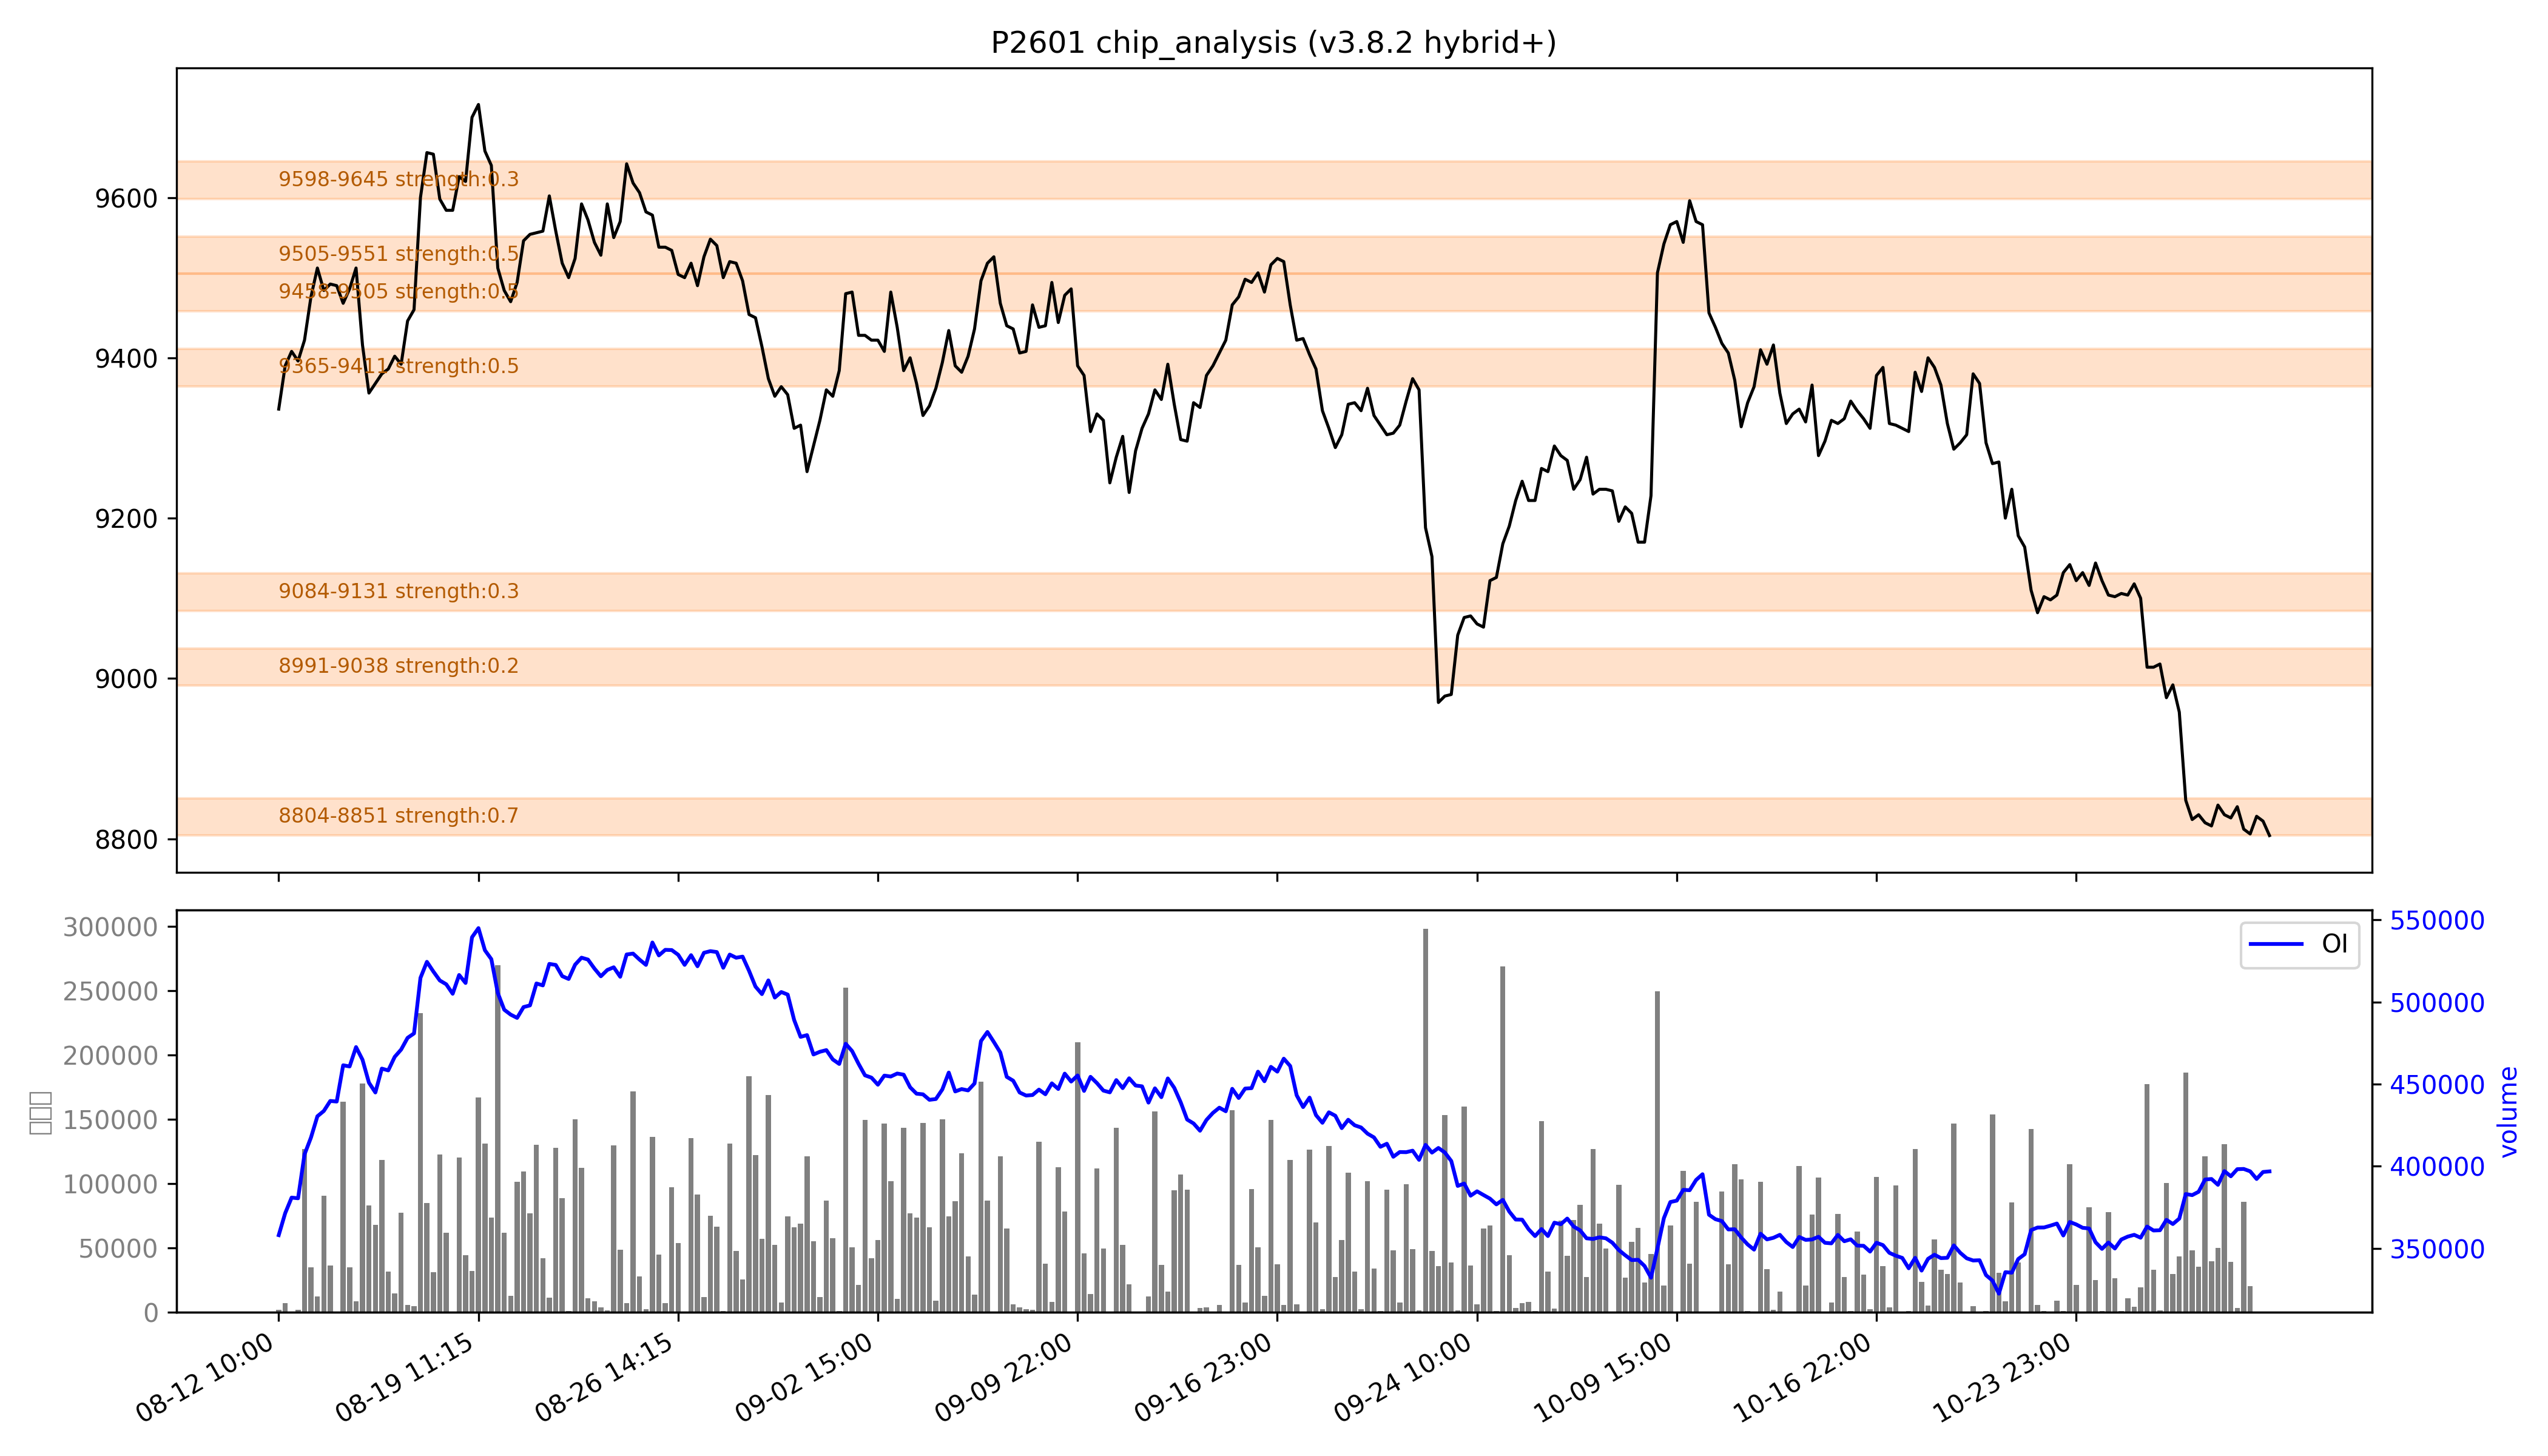

The file beside this chart, header and first rows:
low, high, recent_strength, all_strength, avg_strength, persistent, zone_type
8804, 8851, 强：1.0, 0.4, 强：0.7, False, 短期区
8991, 9038, 0.3, 0.1, 0.2, False, 短期区
9084, 9131, 强：0.5, 0.2, 0.3, False, 短期区
9365, 9411, 0.2, 0.8, 强：0.5, False, 短期区
9458, 9505, 0.0, 强：1.0, 0.5, False, 短期区
9505, 9551, 0.0, 强：0.9, 0.5, False, 短期区
9598, 9645, 0.0, 0.5, 0.3, False, 短期区
